Photos from the image-classification dataset "train_split" in the GitHub repository ratanjyoti/bharatanatyam-mudra. Its 50 classes are: Alapadmam, Anjali, Aralam, Ardhachandran, Ardhapathaka, Berunda, Bramaram, Chakra, Chandrakala, Chaturam, Garuda, Hamsapaksha, Hamsasyam, Kangulam, Kapith, Kapotham, Karkatta, Kartariswastika, Katakamukha 1, Katakamukha 2, Katakamukha 3, Katakavardhana, Katrimukha, Khatva, Kilaka, Kurma, Matsya, Mayura, Mrigasirsha, Mukulam, Mushti, Nagabandha, Padmakosha, Pasha, Pathaka, Pushpaputa, Sakata, Samputa, Sarpasirsha, Shanka, Shivalinga, Shukatundam, Sikharam, Simhamukham, Suchi, Swastikam, Tamarachudam, Tripathaka, Trishulam, Varaha.

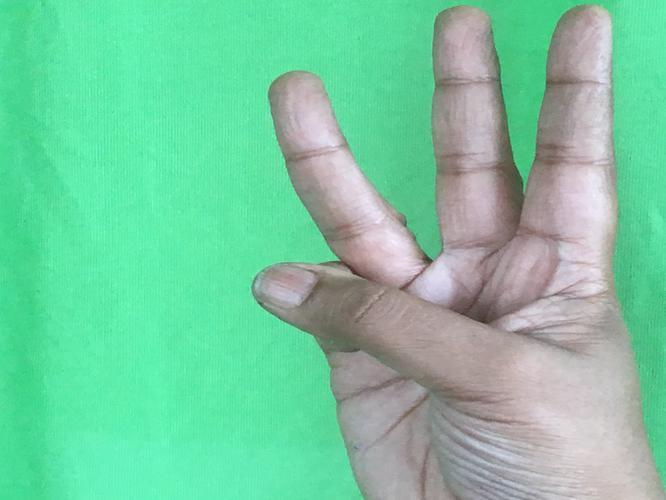
Label: Trishulam

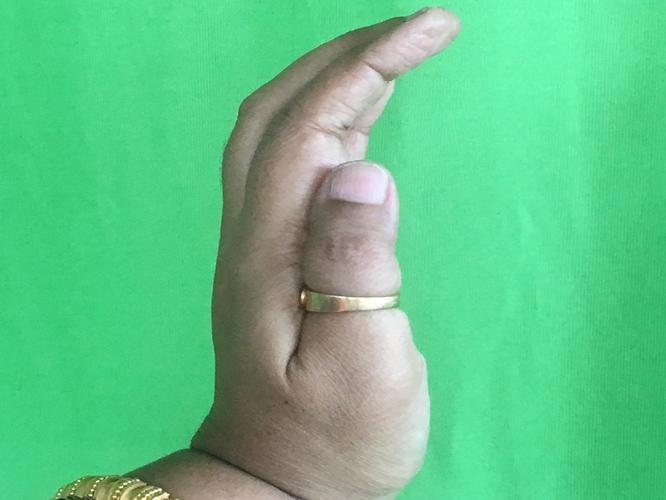
Label: Sarpasirsha

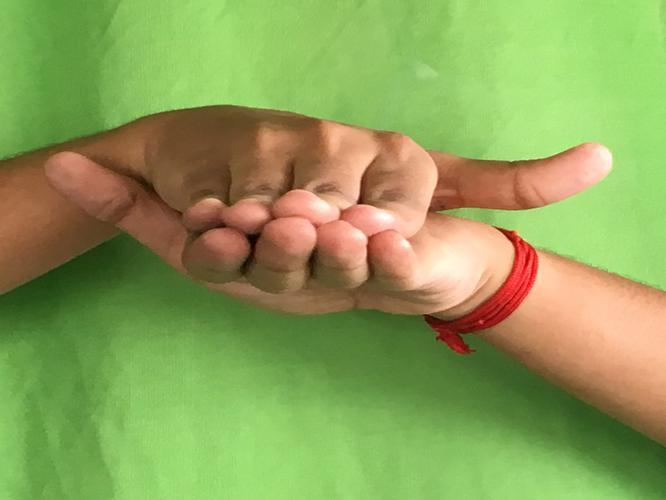
Label: Matsya

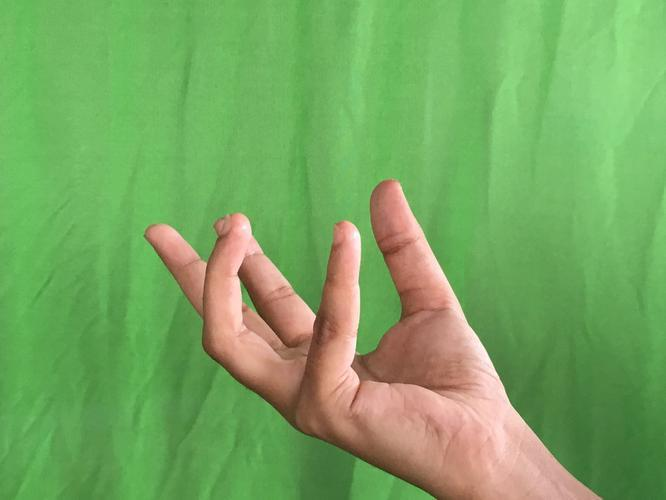
Label: Padmakosha

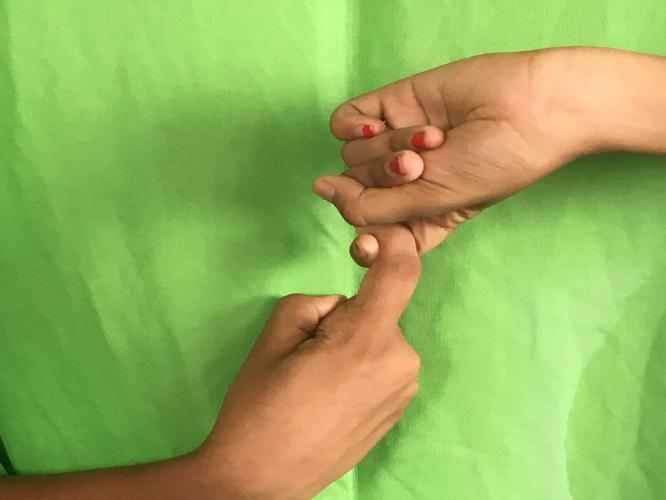
Label: Pasha

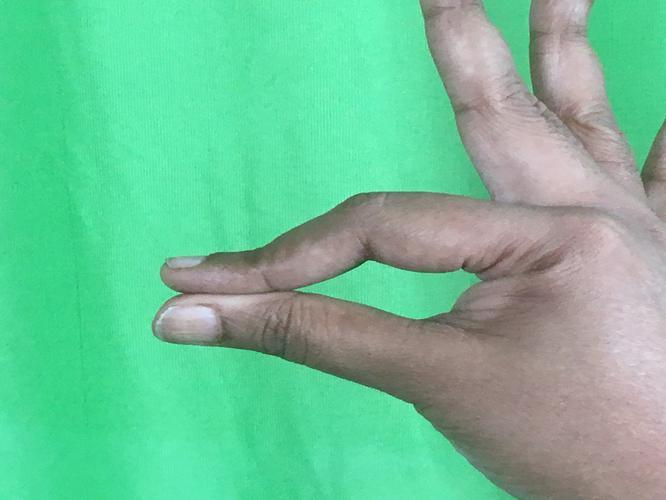
Label: Hamsasyam
